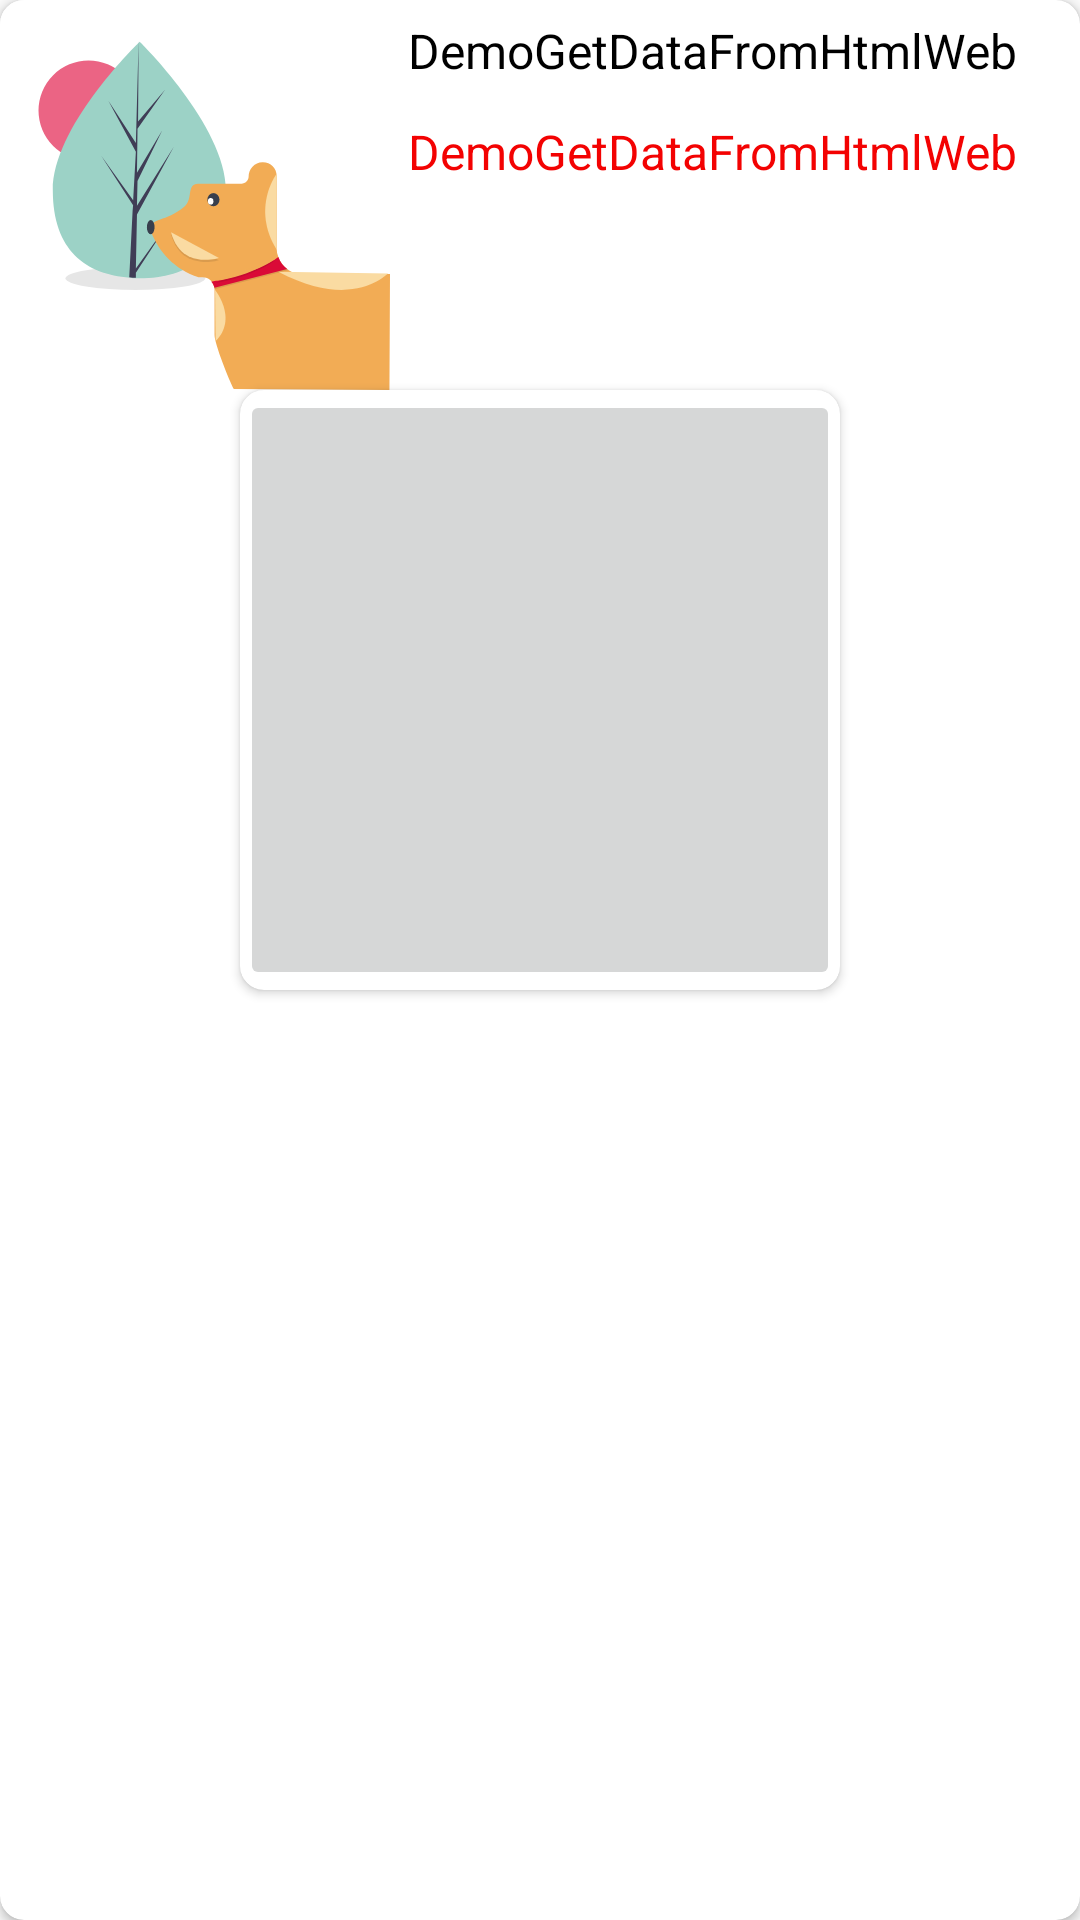

Android layout source for this screen:
<!-- AndroidManifest.xml: application theme Theme.DemoGetDataFromHtmlWeb -->
<!-- res/layout/vocab_item_layout.xml -->
<?xml version="1.0" encoding="utf-8"?>
<androidx.cardview.widget.CardView xmlns:android="http://schemas.android.com/apk/res/android"
    android:layout_width="match_parent"
    android:layout_height="match_parent"
    xmlns:app="http://schemas.android.com/apk/res-auto"
    app:cardCornerRadius="8dp"
    android:layout_marginTop="10dp"
    android:layout_marginEnd="10dp"
    android:id="@+id/vocabItem">

    <LinearLayout
        android:layout_width="match_parent"
        android:layout_height="match_parent"
        android:orientation="vertical"
        >
        <LinearLayout
            android:layout_width="match_parent"
            android:layout_height="wrap_content"
            android:orientation="horizontal"
            android:id="@+id/lnViewWord"
            >
            <ImageView
                android:layout_width="130dp"
                android:layout_height="130dp"
                android:scaleType="centerCrop"
                android:id="@+id/img_vocab"
                android:src="@drawable/ic_animals_1"
                />
            <LinearLayout
                android:layout_width="match_parent"
                android:layout_height="wrap_content"
                android:orientation="vertical"
                >
                <TextView
                    android:id="@+id/txtContent"
                    android:layout_width="wrap_content"
                    android:layout_height="wrap_content"
                    android:textColor="@color/black"
                    android:textSize="16sp"
                    android:padding="6dp"
                    android:text="@string/app_name"
                    />
                <TextView
                    android:id="@+id/txtPronounce"
                    android:layout_width="wrap_content"
                    android:layout_height="wrap_content"
                    android:textColor="#F30202"
                    android:textSize="16sp"
                    android:padding="6dp"
                    android:text="@string/app_name"
                    />
                <ImageButton
                    android:backgroundTint="@color/white"
                    android:scaleType="centerCrop"
                    android:layout_width="50dp"
                    android:layout_height="50dp"
                    android:id="@+id/ibtnLoadSpeaker"
                    android:src="@drawable/loadspeaker"
                    />

            </LinearLayout>


        </LinearLayout>

        <androidx.cardview.widget.CardView
            android:layout_width="200dp"
            android:layout_height="200dp"
            app:cardCornerRadius="8dp"
            android:layout_gravity="center"
            >
            <ImageButton
                android:id="@+id/ibtnSTT"
                android:layout_width="match_parent"
                android:layout_height="match_parent"
                android:src="@drawable/ic_mic"
                />
        </androidx.cardview.widget.CardView>

    </LinearLayout>





</androidx.cardview.widget.CardView>
<!-- resources referenced by this layout -->
<resources>
  <color name="black">#FF000000</color>
  <color name="white">#FFFFFFFF</color>
  <!-- drawable ic_animals_1: vector/xml drawable (drawable, 3452 chars, omitted) -->
  <string name="app_name">DemoGetDataFromHtmlWeb</string>
  <style name="Theme.DemoGetDataFromHtmlWeb" parent="Theme.AppCompat.Light.NoActionBar">
          
          <item name="colorPrimary">@color/purple_500</item>
          <item name="colorPrimaryVariant">@color/purple_700</item>
          <item name="colorOnPrimary">@color/white</item>
          
          <item name="colorSecondary">@color/teal_200</item>
          <item name="colorSecondaryVariant">@color/teal_700</item>
          <item name="colorOnSecondary">@color/black</item>
          
          <item name="android:statusBarColor" tools:targetApi="l">?attr/colorPrimaryVariant</item>
          
      </style>
  <color name="purple_500">#FF6200EE</color>
  <color name="purple_700">#FF3700B3</color>
  <color name="teal_200">#FF03DAC5</color>
  <color name="teal_700">#FF018786</color>
</resources>
